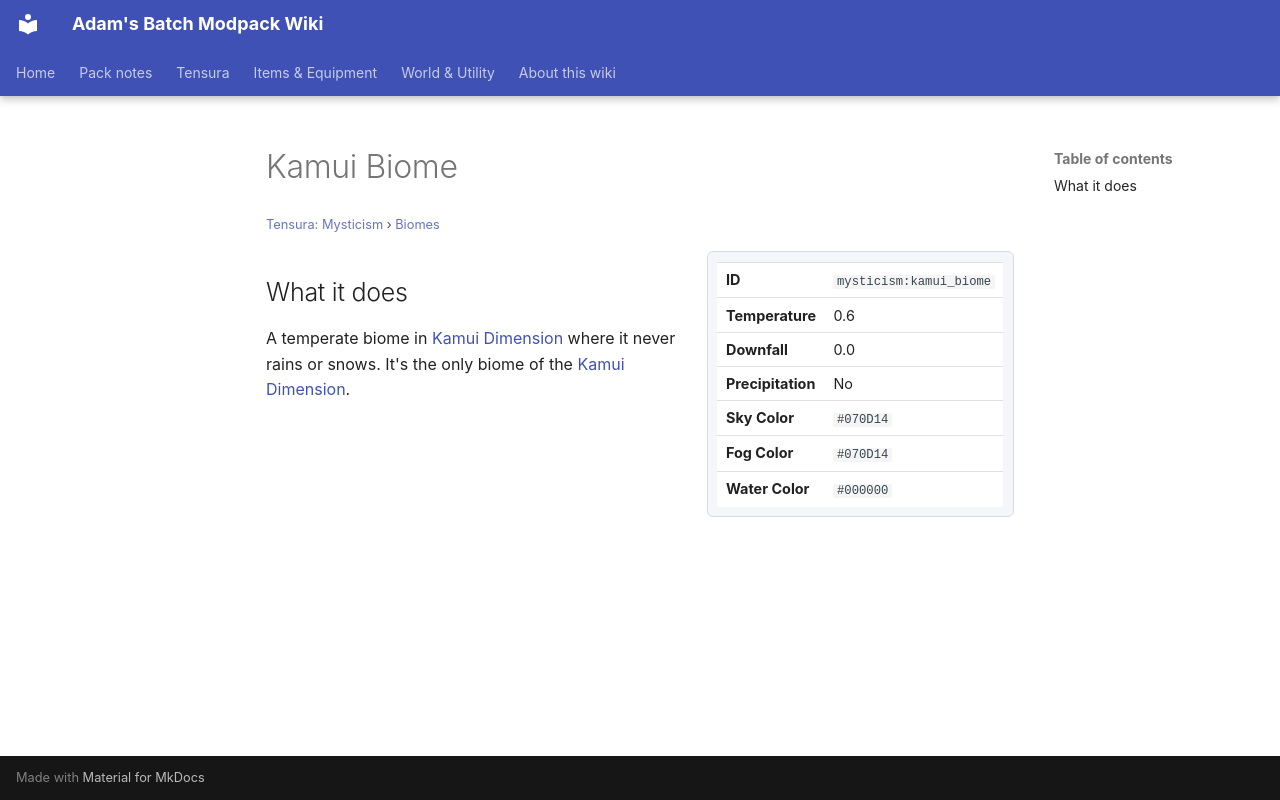

repository: Proteus-Nell/Adams-Batch-MC-Modpack-Wiki · page: tensura-mysticism/biomes/kamui-biome/index.html · generator: mkdocs

# Kamui Biome

<small>[Tensura: Mysticism](../index.md) &rsaquo; [Biomes](index.md)</small>

<div class="infobox" markdown>

| | |
|---|---|
| **ID** | `mysticism:kamui_biome` |
| **Temperature** | 0.6 |
| **Downfall** | 0.0 |
| **Precipitation** | No |
| **Sky Color** | `#070D14` |
| **Fog Color** | `#070D14` |
| **Water Color** | `#000000` |

</div>

## What it does

A temperate biome in [Kamui Dimension](../dimensions/kamui-dimension.md) where it never rains or snows. It's the only biome of the [Kamui Dimension](../dimensions/kamui-dimension.md).
